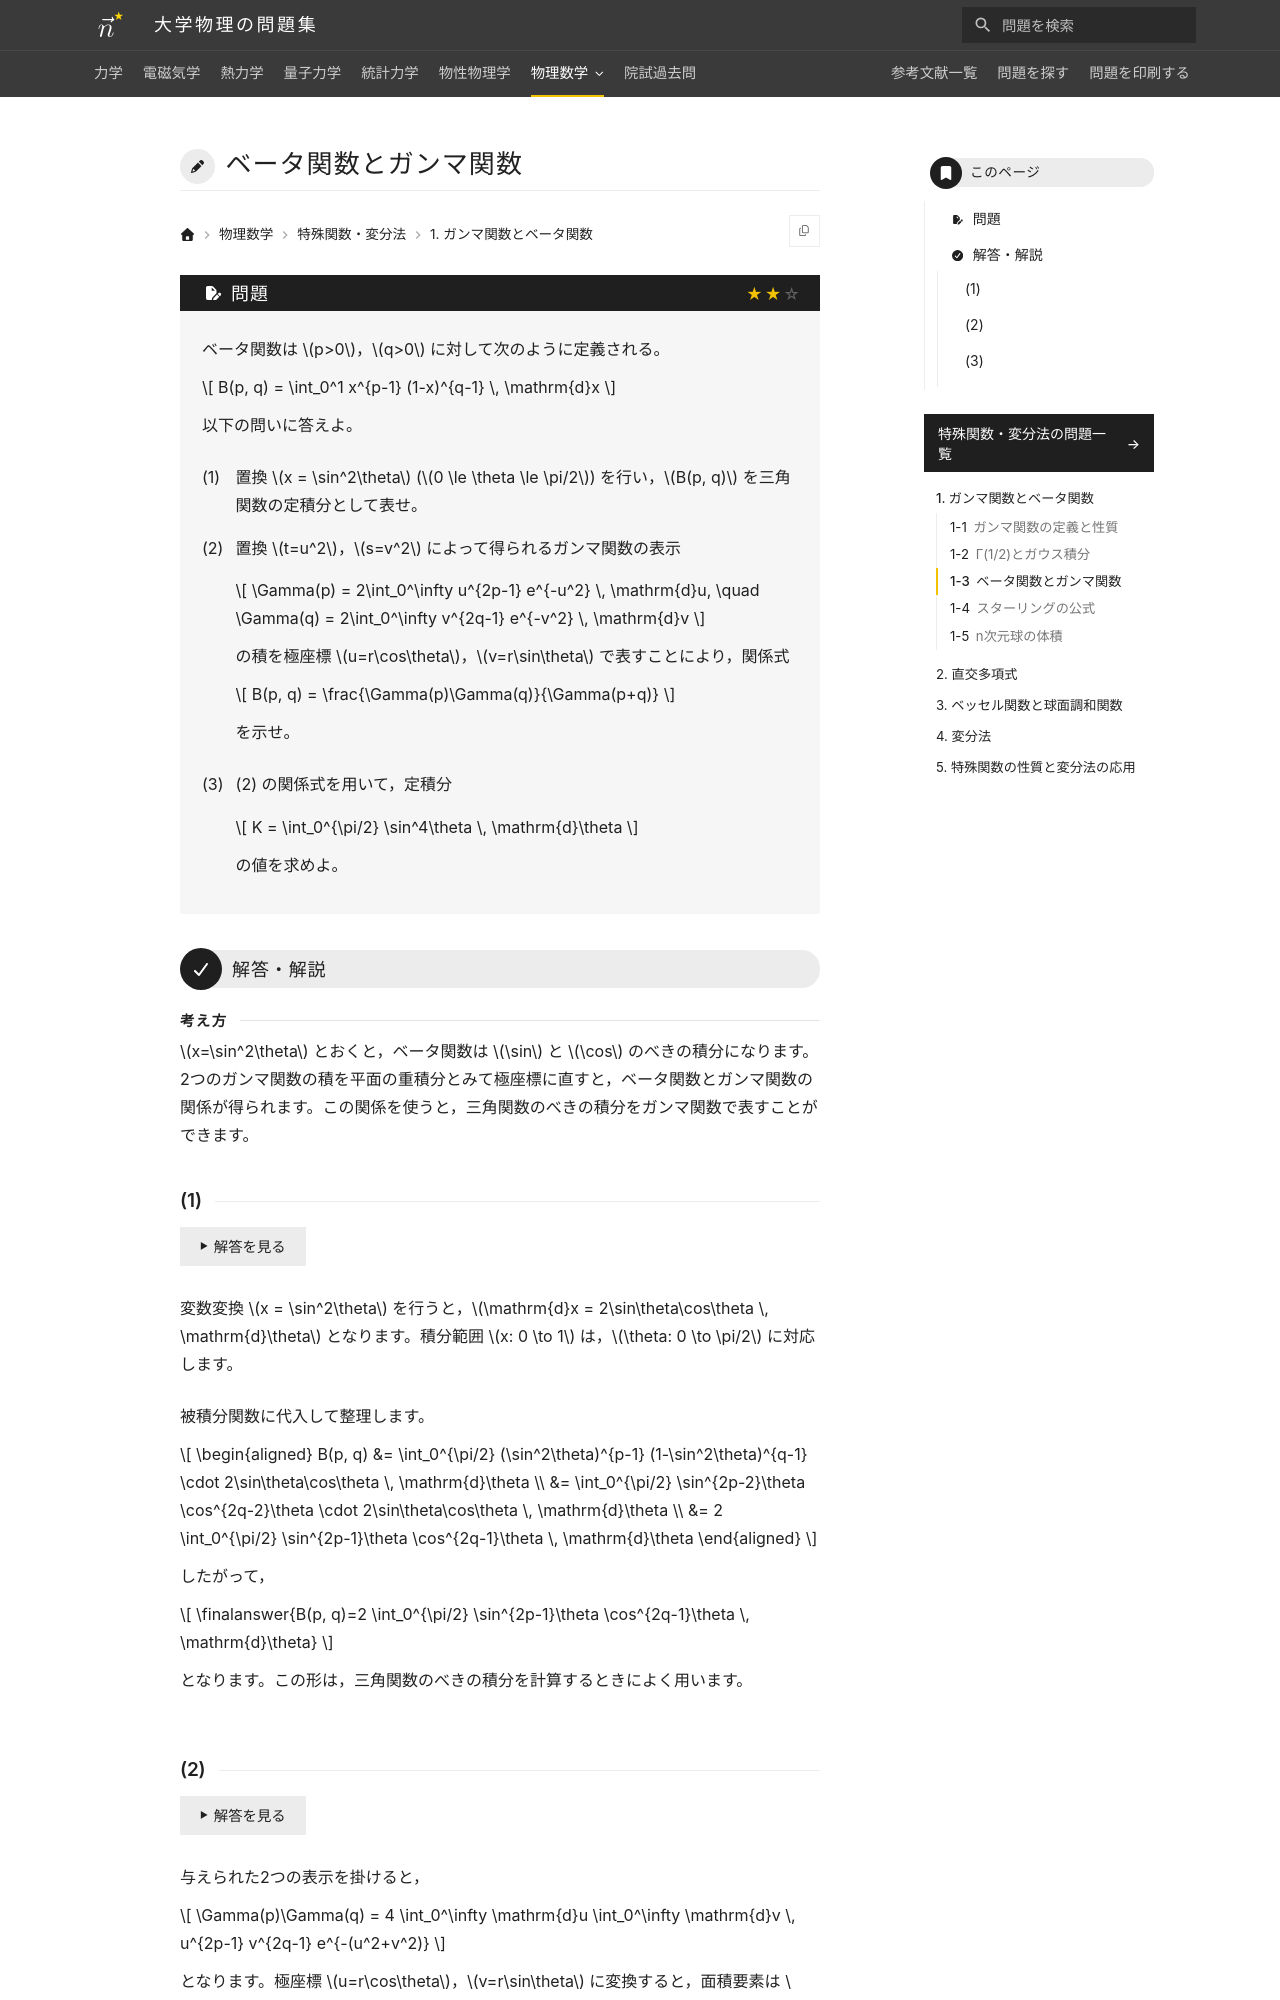

repository: Nanana-2/physics-site · page: 12special_functions/01/01_030/index.html · generator: mkdocs

---
tags:
  - 標準
---

# ベータ関数とガンマ関数

## 問題
ベータ関数は $p>0$，$q>0$ に対して次のように定義される。

$$
B(p, q) = \int_0^1 x^{p-1} (1-x)^{q-1} \, \mathrm{d}x
$$

以下の問いに答えよ。

(1) 置換 $x = \sin^2\theta$ ($0 \le \theta \le \pi/2$) を行い，$B(p, q)$ を三角関数の定積分として表せ。

(2) 置換 $t=u^2$，$s=v^2$ によって得られるガンマ関数の表示

$$
\Gamma(p) = 2\int_0^\infty u^{2p-1} e^{-u^2} \, \mathrm{d}u, \quad \Gamma(q) = 2\int_0^\infty v^{2q-1} e^{-v^2} \, \mathrm{d}v
$$

の積を極座標 $u=r\cos\theta$，$v=r\sin\theta$ で表すことにより，関係式

$$
B(p, q) = \frac{\Gamma(p)\Gamma(q)}{\Gamma(p+q)}
$$

を示せ。

(3) (2) の関係式を用いて，定積分 $K = \int_0^{\pi/2} \sin^4\theta \, \mathrm{d}\theta$ の値を求めよ。

---

## 解答・解説

### (1)
変数変換 $x = \sin^2\theta$ を行うと，微分形式は $\mathrm{d}x = 2\sin\theta\cos\theta \, \mathrm{d}\theta$ となります。積分範囲は $x: 0 \to 1$ が $\theta: 0 \to \pi/2$ に対応します。

被積分関数に代入して整理します。

$$
\begin{aligned}
B(p, q) &= \int_0^{\pi/2} (\sin^2\theta)^{p-1} (1-\sin^2\theta)^{q-1} \cdot 2\sin\theta\cos\theta \, \mathrm{d}\theta \\
&= \int_0^{\pi/2} \sin^{2p-2}\theta \cos^{2q-2}\theta \cdot 2\sin\theta\cos\theta \, \mathrm{d}\theta \\
&= \finalanswer{2 \int_0^{\pi/2} \sin^{2p-1}\theta \cos^{2q-1}\theta \, \mathrm{d}\theta}
\end{aligned}
$$

この積分形は三角関数の高次積分の計算で広く利用されます。
